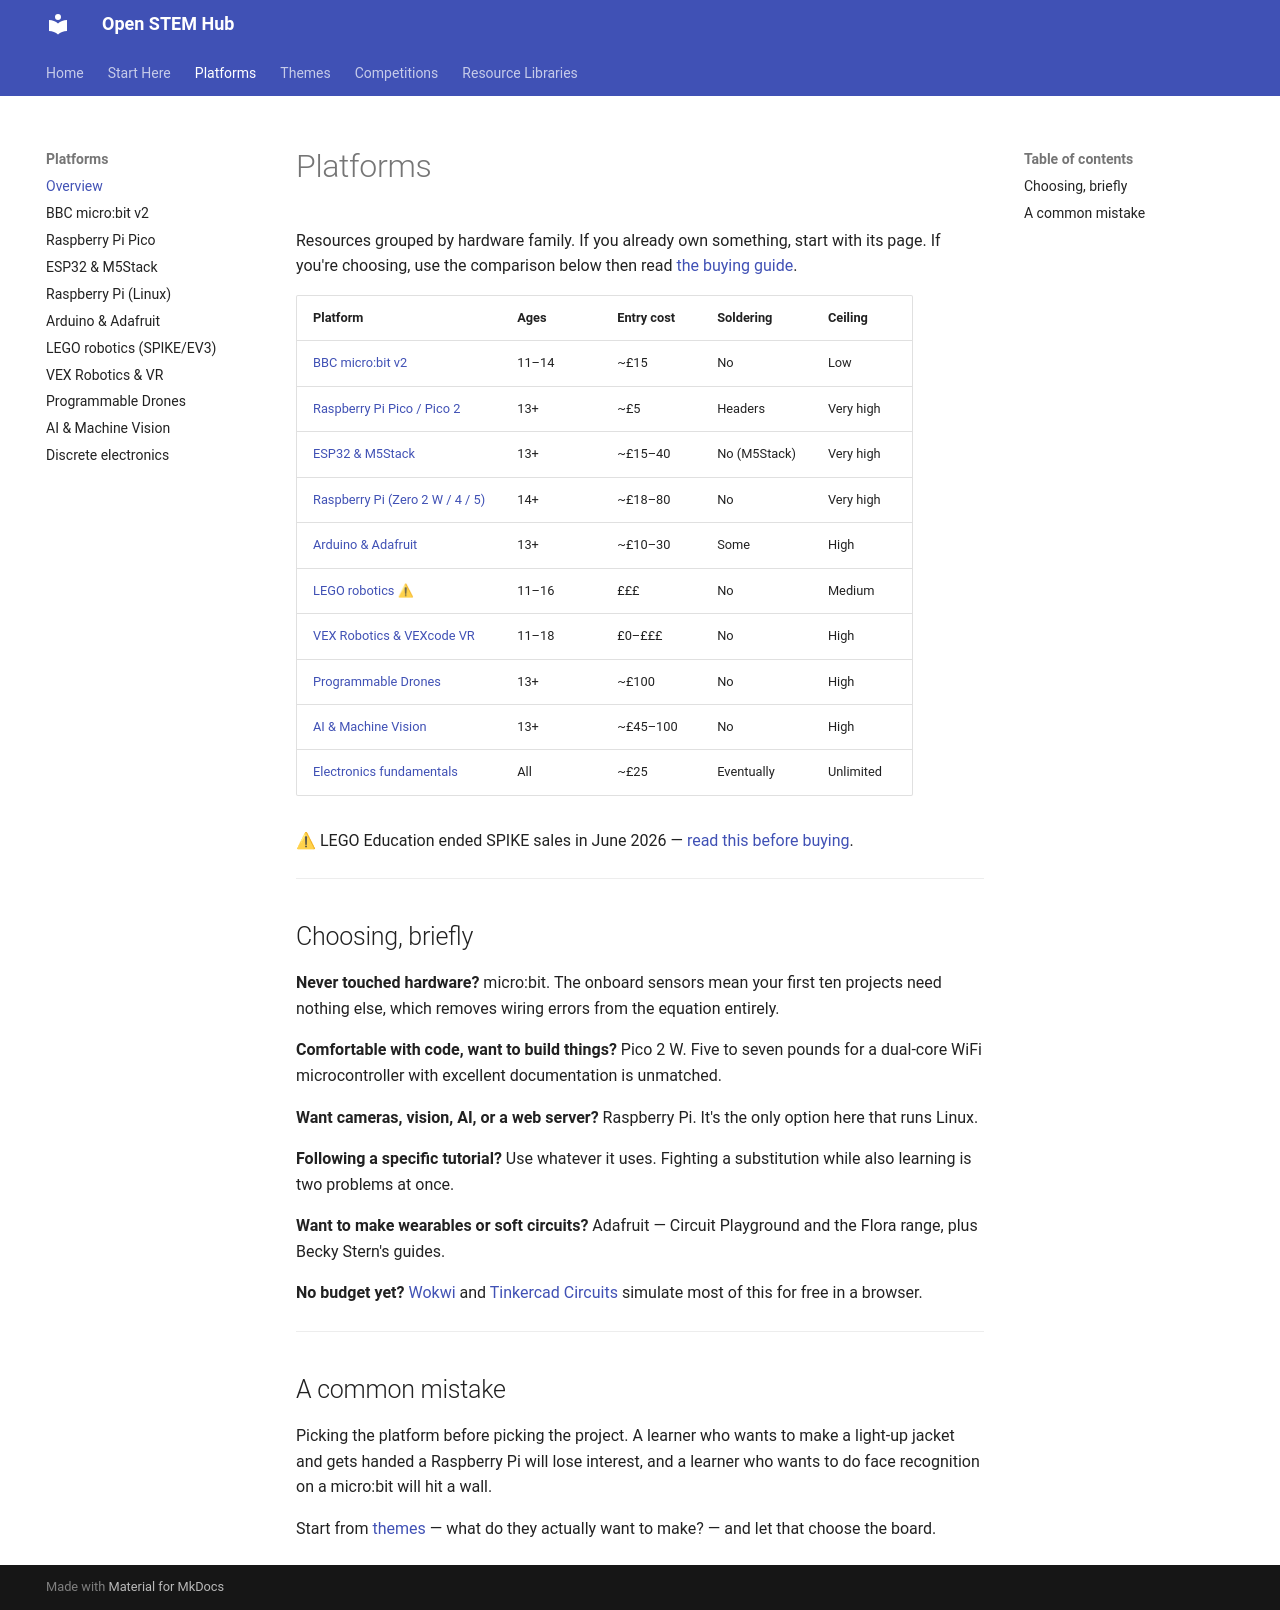

repository: mkiruba/stem-hub · page: platforms/index.html · generator: mkdocs

# Platforms

Resources grouped by hardware family. If you already own something, start with its page. If you're choosing, use the comparison below then read [the buying guide](../docs/03-buying-guide-uk.md).

| Platform | Ages | Entry cost | Soldering | Ceiling |
|---|---|---|---|---|
| [BBC micro:bit v2](microbit.md) | 11–14 | ~£15 | No | Low |
| [Raspberry Pi Pico / Pico 2](raspberry-pi-pico.md) | 13+ | ~£5 | Headers | Very high |
| [ESP32 & M5Stack](esp32-m5stack.md) | 13+ | ~£15–40 | No (M5Stack) | Very high |
| [Raspberry Pi (Zero 2 W / 4 / 5)](raspberry-pi.md) | 14+ | ~£18–80 | No | Very high |
| [Arduino & Adafruit](arduino-adafruit.md) | 13+ | ~£10–30 | Some | High |
| [LEGO robotics](lego-robotics.md) ⚠ | 11–16 | £££ | No | Medium |
| [VEX Robotics & VEXcode VR](vex-robotics.md) | 11–18 | £0–£££ | No | High |
| [Programmable Drones](drones.md) | 13+ | ~£100 | No | High |
| [AI & Machine Vision](ai-vision.md) | 13+ | ~£45–100 | No | High |
| [Electronics fundamentals](electronics-fundamentals.md) | All | ~£25 | Eventually | Unlimited |

⚠ LEGO Education ended SPIKE sales in June 2026 — [read this before buying](../docs/05-lego-2026-transition.md).

---

## Choosing, briefly

**Never touched hardware?** micro:bit. The onboard sensors mean your first ten projects need nothing else, which removes wiring errors from the equation entirely.

**Comfortable with code, want to build things?** Pico 2 W. Five to seven pounds for a dual-core WiFi microcontroller with excellent documentation is unmatched.

**Want cameras, vision, AI, or a web server?** Raspberry Pi. It's the only option here that runs Linux.

**Following a specific tutorial?** Use whatever it uses. Fighting a substitution while also learning is two problems at once.

**Want to make wearables or soft circuits?** Adafruit — Circuit Playground and the Flora range, plus Becky Stern's guides.

**No budget yet?** [Wokwi](https://wokwi.com/) and [Tinkercad Circuits](https://www.tinkercad.com/circuits) simulate most of this for free in a browser.

---

## A common mistake

Picking the platform before picking the project. A learner who wants to make a light-up jacket and gets handed a Raspberry Pi will lose interest, and a learner who wants to do face recognition on a micro:bit will hit a wall.

Start from [themes](../themes/README.md) — what do they actually want to make? — and let that choose the board.
